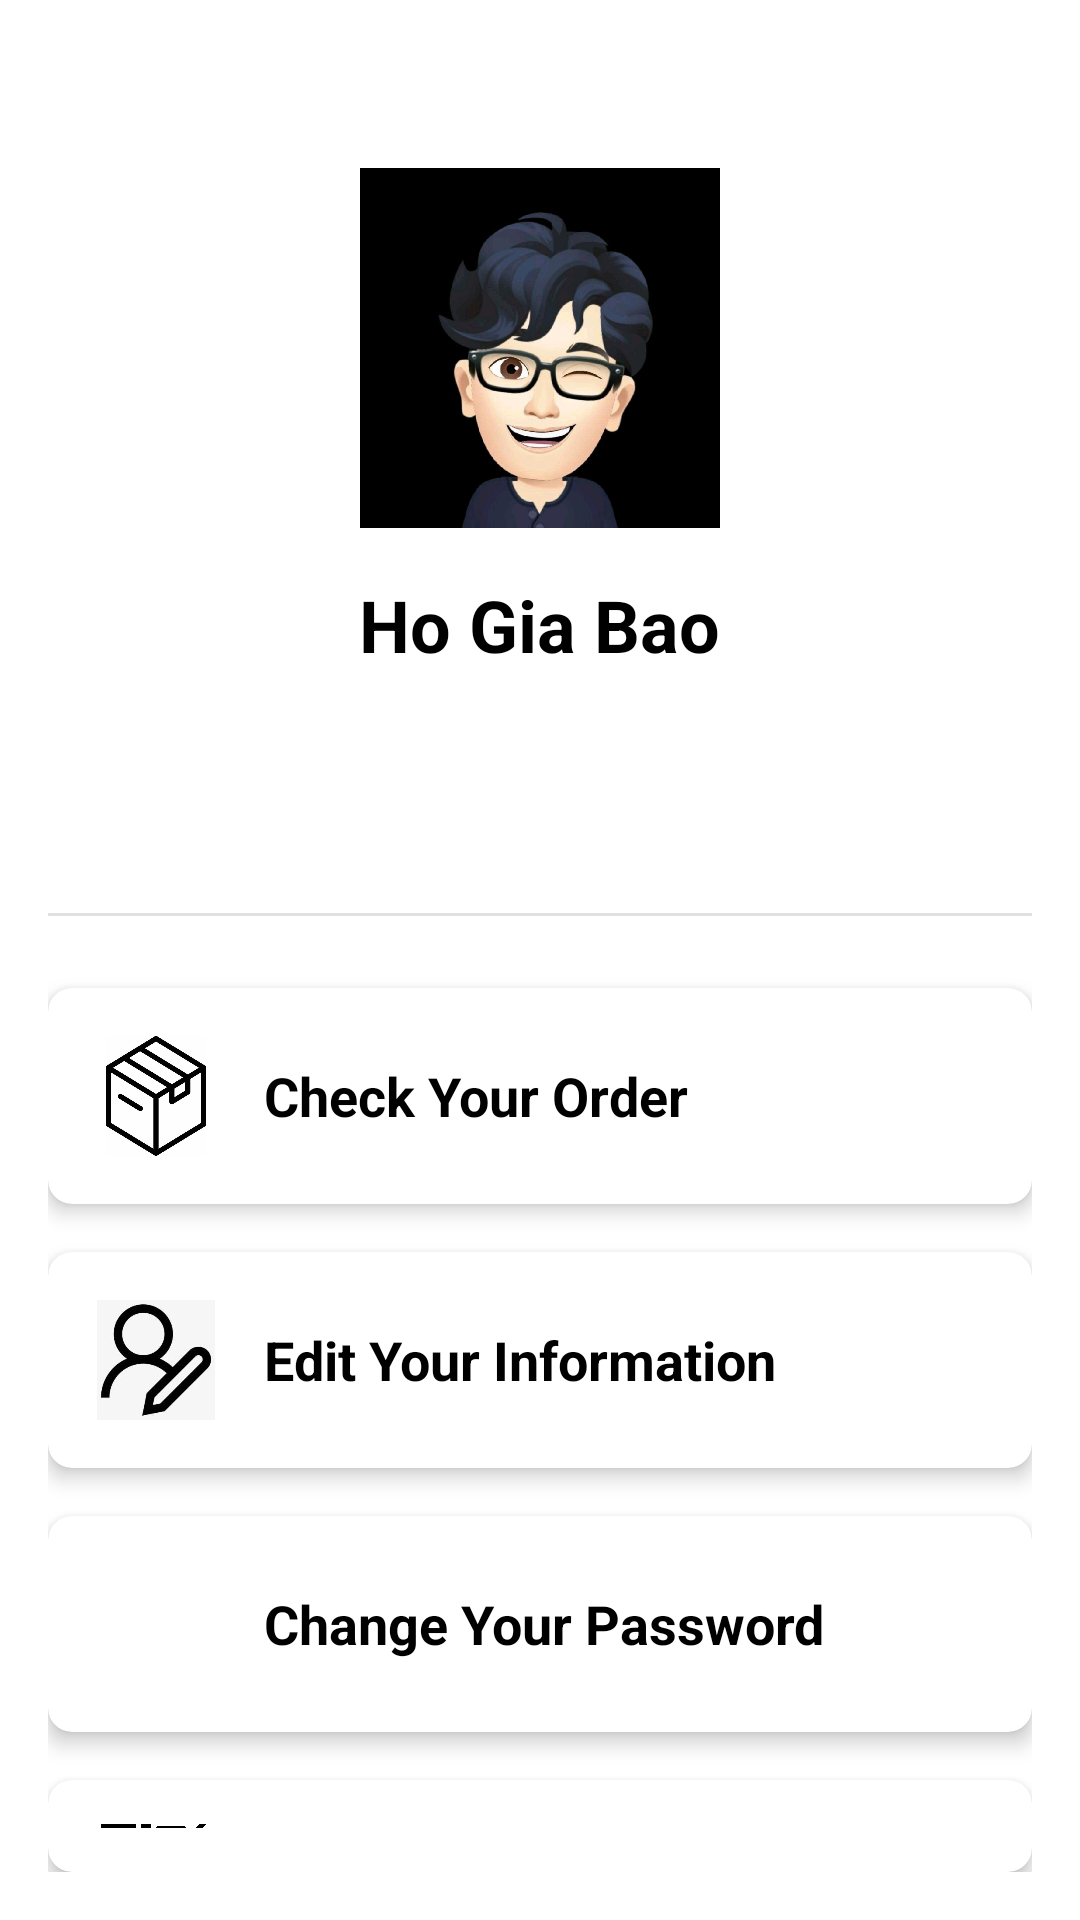

The Android layout XML behind this screen, and the referenced resources:
<!-- AndroidManifest.xml: application theme Theme.AppUser -->
<!-- res/layout/fragment_profile.xml -->
<?xml version="1.0" encoding="utf-8"?>
<LinearLayout xmlns:android="http://schemas.android.com/apk/res/android"
    xmlns:app="http://schemas.android.com/apk/res-auto"
    android:layout_width="match_parent"
    android:layout_height="match_parent"
    android:orientation="vertical"
    android:background="@color/white"
    android:padding="16dp">

    
    <ImageView
        android:id="@+id/avatar"
        android:layout_width="120dp"
        android:layout_height="120dp"
        android:layout_gravity="center_horizontal"
        android:layout_marginTop="40dp"
        android:src="@drawable/avatar_person"
        android:scaleType="centerCrop"
        android:elevation="4dp"/>

    
    <TextView
        android:id="@+id/nameCustomer"
        android:layout_width="wrap_content"
        android:layout_height="wrap_content"
        android:layout_gravity="center_horizontal"
        android:layout_marginTop="16dp"
        android:text="Ho Gia Bao"
        android:textColor="@color/black"
        android:textSize="24sp"
        android:textStyle="bold" />

    
    <ImageView
        android:id="@+id/settings"
        android:layout_width="40dp"
        android:layout_height="40dp"
        android:src="@drawable/img_settings"
        android:layout_gravity="center_horizontal"
        android:layout_marginTop="16dp"/>

    
    <com.google.android.material.divider.MaterialDivider
        android:layout_width="match_parent"
        android:layout_height="1dp"
        android:layout_marginTop="24dp"
        android:layout_marginBottom="24dp"
        app:color="@color/gray_light" />

    
    <androidx.cardview.widget.CardView
        android:id="@+id/order"
        android:layout_width="match_parent"
        android:layout_height="wrap_content"
        android:layout_marginBottom="16dp"
        app:cardCornerRadius="8dp"
        app:cardElevation="4dp"
        app:cardBackgroundColor="@color/white">

        <LinearLayout
            android:layout_width="match_parent"
            android:layout_height="wrap_content"
            android:orientation="horizontal"
            android:padding="16dp"
            android:gravity="center_vertical">

            <ImageView
                android:layout_width="40dp"
                android:layout_height="40dp"
                android:src="@drawable/img_packaging"/>

            <TextView
                android:layout_width="0dp"
                android:layout_height="wrap_content"
                android:layout_marginStart="16dp"
                android:layout_weight="1"
                android:text="Check Your Order"
                android:textColor="@color/black"
                android:textSize="18sp"
                android:textStyle="bold" />

            <ImageView
                android:layout_width="24dp"
                android:layout_height="24dp"/>
        </LinearLayout>
    </androidx.cardview.widget.CardView>

    
    <androidx.cardview.widget.CardView
        android:id="@+id/edituser"
        android:layout_width="match_parent"
        android:layout_height="wrap_content"
        android:layout_marginBottom="16dp"
        app:cardCornerRadius="8dp"
        app:cardElevation="4dp"
        app:cardBackgroundColor="@color/white">

        <LinearLayout
            android:layout_width="match_parent"
            android:layout_height="wrap_content"
            android:orientation="horizontal"
            android:padding="16dp"
            android:gravity="center_vertical">

            <ImageView
                android:layout_width="40dp"
                android:layout_height="40dp"
                android:src="@drawable/img_edituser"/>

            <TextView
                android:layout_width="0dp"
                android:layout_height="wrap_content"
                android:layout_marginStart="16dp"
                android:layout_weight="1"
                android:text="Edit Your Information"
                android:textColor="@color/black"
                android:textSize="18sp"
                android:textStyle="bold" />

            <ImageView
                android:layout_width="24dp"
                android:layout_height="24dp"/>
        </LinearLayout>
    </androidx.cardview.widget.CardView>

    <androidx.cardview.widget.CardView
        android:id="@+id/changePass"
        android:layout_width="match_parent"
        android:layout_height="wrap_content"
        android:layout_marginBottom="16dp"
        app:cardCornerRadius="8dp"
        app:cardElevation="4dp"
        app:cardBackgroundColor="@color/white">

        <LinearLayout
            android:layout_width="match_parent"
            android:layout_height="wrap_content"
            android:orientation="horizontal"
            android:padding="16dp"
            android:gravity="center_vertical">

            <ImageView
                android:layout_width="40dp"
                android:layout_height="40dp"
                android:src="@drawable/lock_icon"/>

            <TextView
                android:layout_width="0dp"
                android:layout_height="wrap_content"
                android:layout_marginStart="16dp"
                android:layout_weight="1"
                android:text="Change Your Password"
                android:textColor="@color/black"
                android:textSize="18sp"
                android:textStyle="bold" />

            <ImageView
                android:layout_width="24dp"
                android:layout_height="24dp"/>
        </LinearLayout>
    </androidx.cardview.widget.CardView>

    
    <androidx.cardview.widget.CardView
        android:id="@+id/logout"
        android:layout_width="match_parent"
        android:layout_height="wrap_content"
        app:cardCornerRadius="8dp"
        app:cardElevation="4dp"
        app:cardBackgroundColor="@color/white">

        <LinearLayout
            android:layout_width="match_parent"
            android:layout_height="wrap_content"
            android:orientation="horizontal"
            android:padding="16dp"
            android:gravity="center_vertical">

            <ImageView
                android:layout_width="40dp"
                android:layout_height="40dp"
                android:src="@drawable/img_logout"/>

            <TextView
                android:layout_width="0dp"
                android:layout_height="wrap_content"
                android:layout_marginStart="16dp"
                android:layout_weight="1"
                android:text="Log Out"
                android:textColor="@color/black"
                android:textSize="18sp"
                android:textStyle="bold" />

            <ImageView
                android:layout_width="24dp"
                android:layout_height="24dp" />
        </LinearLayout>
    </androidx.cardview.widget.CardView>
</LinearLayout>
<!-- resources referenced by this layout -->
<resources>
  <color name="black">#FF000000</color>
  <color name="gray_light">#BDBDBD</color>
  <color name="white">#FFFFFFFF</color>
  <!-- drawable avatar_person: png bitmap (drawable, 422719 bytes) -->
  <!-- drawable img_edituser: png bitmap (drawable, 29220 bytes) -->
  <!-- drawable img_logout: png bitmap (drawable, 8269 bytes) -->
  <!-- drawable img_packaging: png bitmap (drawable, 70168 bytes) -->
  <style name="Theme.AppUser" parent="Base.Theme.AppUser" />
  <style name="Base.Theme.AppUser" parent="Theme.MaterialComponents.DayNight.NoActionBar">
          
          
      </style>
</resources>
